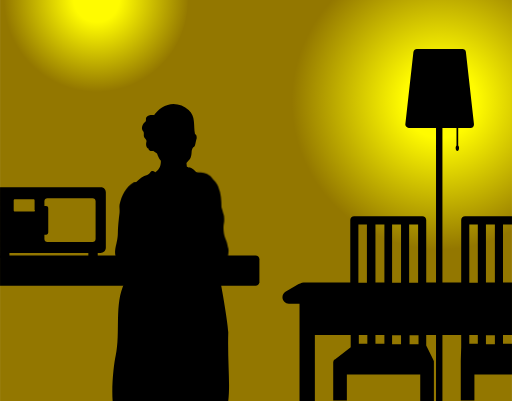
t = 0.00 s
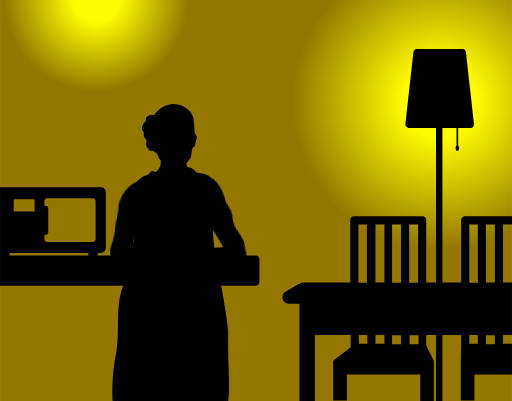
t = 0.96 s
t = 1.80 s: frame unchanged from t = 0.00 s, image omitted
t = 3.15 s: frame unchanged from t = 0.00 s, image omitted
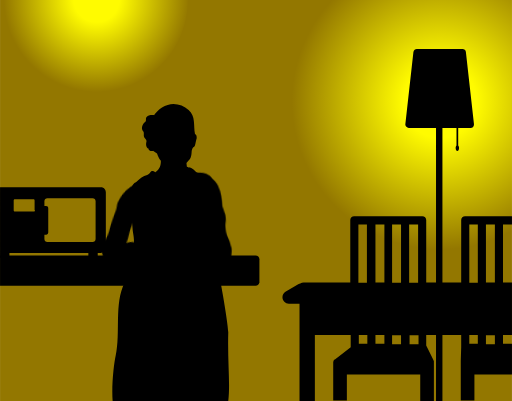
t = 4.05 s
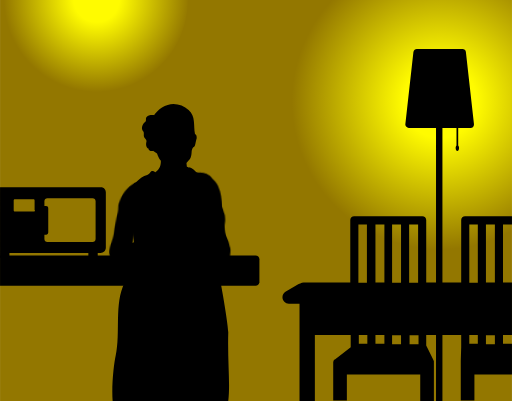
t = 4.95 s

The animated SVG that drew these frames (rendered in a browser with its animation timeline set to each time). Animation: 2 CSS @keyframes rules; one cycle of 6.00 s, repeats indefinitely.

<?xml version="1.0" encoding="utf-8"?>
<!-- Generator: Adobe Illustrator 26.3.1, SVG Export Plug-In . SVG Version: 6.00 Build 0)  -->
<svg version="1.1" xmlns="http://www.w3.org/2000/svg" xmlns:xlink="http://www.w3.org/1999/xlink" x="0px" y="0px"
	 viewBox="0 0 120 94" style="enable-background:new 0 0 120 94;" xml:space="preserve">
<style type="text/css">
	.st6{fill:#000000;}
	.st12{fill:url(#SVGID_1_);}
	.st13{fill:#937700;}

#lefthand {
	transform-origin: 30px 46px;
	animation: lefthand 6s infinite;
}

@keyframes lefthand {
	0% { transform: rotate(0);}
	10% { transform: rotate(5deg);}
	20% { transform: rotate(5deg);}
	30% { transform: rotate(0);}
	60% { transform: rotate(0);}
	70% { transform: rotate(14deg);}
	80% { transform: rotate(10deg);}
	90% { transform: rotate(0);}
}

@keyframes righthand {
	0% { transform: rotate(0);}
	12% { transform: rotate(-18deg);}
	21% { transform: rotate(-14deg);}
	30% { transform: rotate(0);}
	60% { transform: rotate(0);}
	70% { transform: rotate(-3deg);}
	80% { transform: rotate(-3deg);}
	90% { transform: rotate(0);}
}

#righthand {
	transform-origin: 48px 44px;
	animation: righthand 6s infinite;
}
</style>
<g id="bg">
	<rect class="st13" width="120" height="94"/>
	<radialGradient id="SVGID_1_" cx="103.1309" cy="23.7715" r="34.751" gradientUnits="userSpaceOnUse">
		<stop  offset="0.2472" style="stop-color:#FFFB00"/>
		<stop  offset="1" style="stop-color:#FFFB00;stop-opacity:0"/>
	</radialGradient>
	<path class="st12" d="M120,0l0,54.7c-5,2.8-10.8,4.3-16.9,4.3c-19.5,0-35.2-15.8-35.2-35.2c0-9.2,3.5-17.5,9.3-23.8L120,0z"/>
	
		<radialGradient id="SVGID_00000054946498210836813400000015645543212540298887_" cx="22.6278" cy="-0.1794" r="21.7357" gradientUnits="userSpaceOnUse">
		<stop  offset="0.2472" style="stop-color:#FFFB00"/>
		<stop  offset="1" style="stop-color:#FFFB00;stop-opacity:0"/>
	</radialGradient>
	<path style="fill:url(#SVGID_00000054946498210836813400000015645543212540298887_);" d="M44,0c0,12-9.7,21.6-21.6,21.6
		S0.7,12,0.7,0H44z"/>
</g>
<g id="objects">
	<path class="st6" d="M109.2,12.2c0-0.4-0.4-0.7-0.8-0.7H97.7c-0.4,0-0.7,0.3-0.8,0.7l-1.9,17C95,29.6,95.4,30,95.8,30h6.4v64h1.5
		V30h3.3v4.1c-0.1,0.1-0.2,0.3-0.2,0.6c0,0.4,0.2,0.7,0.4,0.7s0.4-0.3,0.4-0.7c0-0.3-0.1-0.5-0.2-0.6V30h2.9c0.5,0,0.8-0.4,0.8-0.9
		L109.2,12.2z"/>
	<path class="st6" d="M120,52.6v-1.9h-11c-0.5,0-0.9,0.4-0.9,0.9c0,0,0,0,0,0c0,0,0,0,0,0v14.6h-8.2V51.6c0-0.5-0.4-0.9-0.9-0.9H83
		c-0.5,0-0.9,0.4-0.9,0.9c0,0,0,0,0,0c0,0,0,0,0,0v14.6h-9.6H72h-0.4c-0.6,0-1.1,0.1-1.6,0.4l-3.1,1.8h0c-0.4,0.3-0.7,0.7-0.7,1.3
		c0,0.8,0.7,1.5,1.5,1.5h2.5V94h3.6V78.5h8.4v2.9l-3.7,2.9c0,0,0,0-0.1,0l0,0c0,0,0,0,0,0c-0.2,0.2-0.3,0.4-0.3,0.6v9h3.2v-6.1h17.2
		V94h3.2v-9c0-0.1,0-0.1,0-0.2c0-0.1,0-0.1,0-0.2c0,0,0,0,0,0c-0.1-0.1-0.1-0.2-0.2-0.4L99.9,81v-2.5h8.2v2.9l-0.1,3.3
		c0,0.1,0,0.1,0,0.2c0,0,0,0,0,0v9h3.2v-6.1h8.8v-2v-0.4V84v-3.4h-2.1v-2.1h2.1v-9.3v-1.5v-1.5h-2.1V52.6H120z M110,52.6h2v13.7h-2
		V52.6z M91.9,66.2V52.6h2.1v13.7H91.9z M90.1,66.2h-2.1V52.6h2.1V66.2z M90.1,78.5v2.1h-2.1v-2.1H90.1z M91.9,80.7v-2.1h2.1v2.1
		H91.9z M95.9,66.2V52.6h2.1v13.7H95.9z M84,52.6h2v13.7h-2V52.6z M86.1,78.5v2.1h-2v-2.1H86.1z M98.1,80.7h-2.1v-2.1h2.1V80.7z
		 M112,78.5v2.1h-2v-2.1H112z M116,80.7h-2.1v-2.1h2.1V80.7z M116,66.2h-2.1V52.6h2.1V66.2z"/>
	<path class="st6" d="M59.9,67H0v-7.1h59.9c0.5,0,0.9,0.4,0.9,0.9v5.4C60.7,66.6,60.4,67,59.9,67z"/>
	<path class="st6" d="M23.7,43.9H0l0,15.4h0v1.1h2.2v-1.1h18.5v1.1h2.2v-1.1h0.7c0.6,0,1.2-0.5,1.2-1.2V45.1
		C24.8,44.4,24.3,43.9,23.7,43.9z M8.2,49.3c0,0.2-0.1,0.3-0.3,0.3H3.5c-0.2,0-0.3-0.1-0.3-0.3v-2.3c0-0.2,0.1-0.3,0.3-0.3h4.3
		c0.2,0,0.3,0.1,0.3,0.3V49.3z M10.4,56V55h0.4c0.3,0,0.5-0.2,0.5-0.5v-5.7c0-0.3-0.2-0.5-0.5-0.5h-0.4v-1.1c0-0.4,0.3-0.7,0.7-0.7
		h10.6c0.4,0,0.7,0.3,0.7,0.7V56c0,0.4-0.3,0.7-0.7,0.7H11.1C10.7,56.7,10.4,56.4,10.4,56z"/>
	<path class="st6" d="M53.5,94c0.5-4.1-0.2-9.3,0-16.1c-0.1-2.7-2.2-14.6-2.6-15.2c-0.2-0.2-0.3-0.4-0.4-0.6
		c-0.3-0.6-0.3-1-0.2-1.6c0.2-1.5-0.7-6.1-0.3-8.8c0.4-2.7,1-6.3,0.2-7.8c-0.8-1.5-0.4-2.7-3.9-3.4c-0.6-0.3-1.2-1.3-2.1-1.3
		c0,0,0,0.1,0,0.1c0,0,0,0,0,0c-0.1-0.1-0.3-0.2-0.4-0.2c0-0.3-0.1-0.6-0.1-0.9c0.2-0.2,0.3-0.4,0.5-0.6c0.9-0.7,0.6-2.2,0.8-2.5
		c0.1-0.4,0.2-0.5,0.5-0.7c0.3-0.2,0.3-1,0.6-2c0-0.4,0-0.8-0.4-1c0,0,0,0,0,0c-0.4-2,0.2-4.1-1.5-5.6c-1.3-1.2-3.2-1.7-4.9-1.2
		c-1.9,0.5-3.3,2.2-4.1,4c-0.6,1.2-0.7,2.2-0.4,3.3l0.5,0.8c0,0-0.5,0.5-0.4,1.1c0.1,0.6,0.4,1.2,1.2,1.7l0.7,0.5
		c0,0,0.4,1.2,0.9,1.7v0c0,1.1-0.2,1.9-1.3,2.7c0,0-0.3-0.4-0.8-0.3c-0.4,0.1-0.5,0.8-1.1,0.9c-1,0.2-1.7,0.9-2.5,1.6
		c-0.1,0.1-0.4,0.2-0.5,0.3c0,0-1.3,1-0.9,4.2s0.3,5.6,0.6,7.6c0.1,0.6,0.2,1.3,0.2,2c0,1.1-0.4,2.5-1,3.6c-1.1,2-1.2,5.9-1.2,5.9
		c-2.5,5.1-0.9,11.7-2.1,17.2c-0.4,1.7-1,7-0.7,10.7L53.5,94z"/>
	<path class="st6" d="M36.2,27c-0.7-0.1-1.6,0-1.9,0.5
		c-0.1,0.2-0.1,0.3-0.1,0.5c0,0.2,0,0.5-0.2,0.6c-0.4,0.3-0.6,0.7-0.7,1.1c-0.1,0.4,0,0.8,0.3,1.1c0.1,0.2,0.1,0.3,0.1,0.5
		c0,0.2,0,0.4,0,0.6c0.1,0.3,0.2,0.5,0.4,0.7c0.2,0.2,0.3,0.5,0.2,0.7c-0.1,0.4-0.1,0.9,0.1,1.2c0.1,0.2,0.3,0.3,0.4,0.3
		c0,0.2,0.1,0.4,0.3,0.5c0.2,0.2,0.5,0.1,0.8,0.1L36.2,27z"/>
</g>
<g id="movingParts">
	<path id="lefthand" class="st6" d="M32.2,56.8c0.1-0.7,0.1-1.5,0.1-2.2
		c0.2-4.2,0.7-3.9,1.5-7.2c0.8-3.3-0.8-4.8-2.4-4.7c-2,1.2-2.9,3.1-3.4,5.3c-0.1,0.5,0.1,1.3,0,1.9c-0.2,1.7-0.4,3.3-0.4,5v0v0
		c-0.1,2.7-1.5,4.3,0.2,6.4c1.3,1.6,5.1-0.3,6.5-1c1.4-0.8,1.5-2.3,0.8-3.3C34.1,55.3,32.2,56.8,32.2,56.8z"/>
	<path id="righthand" class="st6" d="M44,59.9c-0.3,1.2-0.2,2.4,2.8,3
		s5.1,0.5,5.1,0.5c1.2-0.2,1.5-0.8,1.5-2.6c0-1,0.4-2,0-2.9c-0.2-1.7-0.9-2.1-1-3.9c-0.1-2,0.3-1.4,0.1-3.4c0,0-0.6-2.1-0.6-2.1
		c0,0,0,0,0-0.1c0-1.5-0.1-3.1-0.7-4.5c-0.1-0.4-0.7-1.4-1.3-1.9c-0.2-0.3-0.5-0.6-0.7-0.8c-0.8-0.7-1.9-0.8-2.9-0.8
		c-2,0.2-2.1,3.9-1.3,5.6c0.5,1.2,1.1,3.2,1.7,5.1c0.2,0.8,0.4,2.4,0.6,3.1c0.7,2.2,1.3,4.4,1.3,4.4s-2-0.5-3-0.4
		C44.4,58.5,44.2,59.3,44,59.9z"/>
</g>
</svg>
